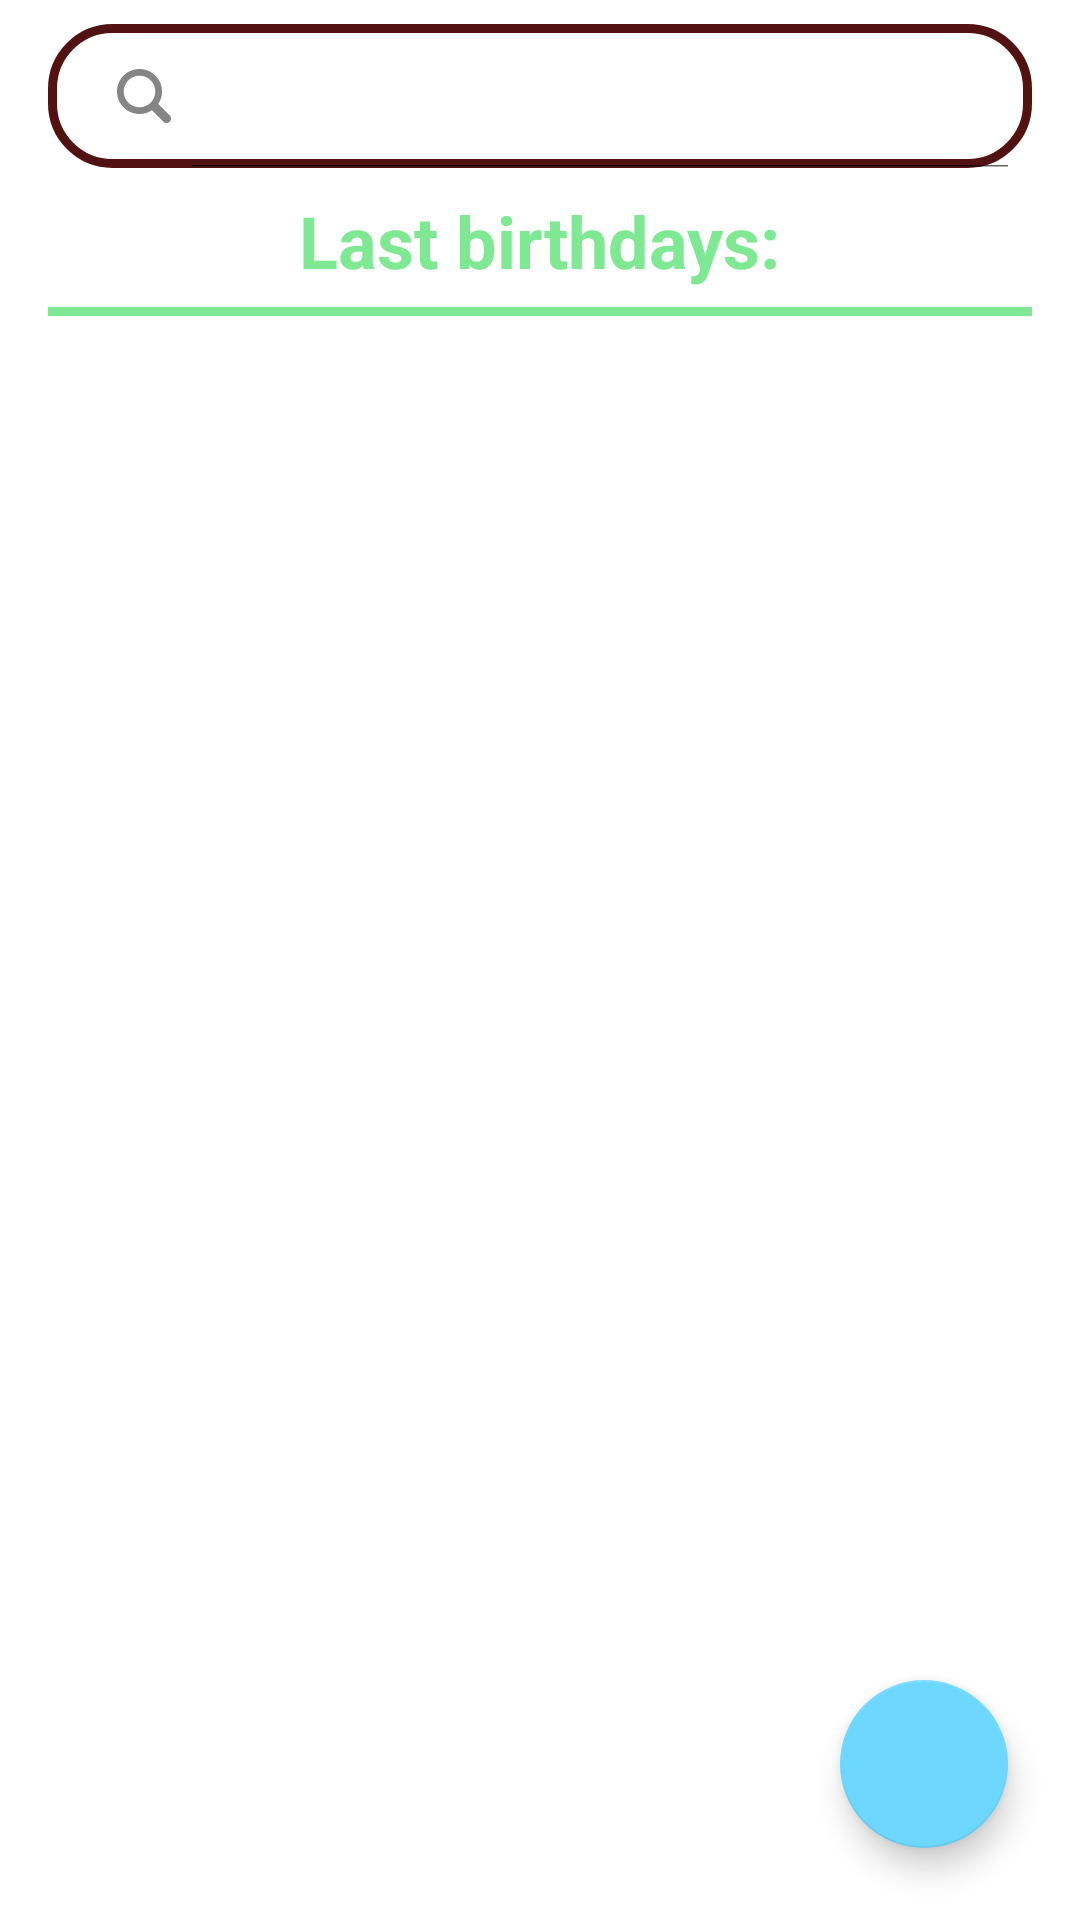

Produce the Android XML layout that renders to this screen, including the resource entries it uses.
<!-- AndroidManifest.xml: application theme Theme.BlissBirth.NoActionBar -->
<!-- res/layout/fragment_home_.xml -->
<?xml version="1.0" encoding="utf-8"?>
<FrameLayout xmlns:android="http://schemas.android.com/apk/res/android"
    xmlns:tools="http://schemas.android.com/tools"
    android:layout_width="match_parent"
    android:layout_height="match_parent"
    xmlns:app="http://schemas.android.com/apk/res-auto"
    tools:context=".Fragments.Home_Fragment">

    

    <androidx.constraintlayout.widget.ConstraintLayout
        android:layout_width="match_parent"
        android:layout_height="match_parent">

        <androidx.appcompat.widget.SearchView
            android:id="@+id/searchView"
            android:layout_width="0dp"
            android:layout_height="wrap_content"
            app:layout_constraintStart_toStartOf="parent"
            app:layout_constraintEnd_toEndOf="parent"
            app:layout_constraintTop_toTopOf="parent"
            android:layout_marginTop="8dp"
            android:layout_marginLeft="16dp"
            android:layout_marginRight="16dp"
            android:background="@drawable/borde_buscador"
            android:hint="Buscar..."
            app:iconifiedByDefault="false"
            app:searchIcon="@drawable/search_ic"
            />

        <TextView
            android:id="@+id/texttext"
            android:layout_width="wrap_content"
            android:layout_height="wrap_content"
            app:layout_constraintEnd_toEndOf="parent"
            app:layout_constraintStart_toStartOf="parent"
            app:layout_constraintTop_toBottomOf="@id/searchView"
            android:text="Last birthdays:"
            android:textSize="24dp"
            android:textStyle="bold"
            android:textColor="@color/Mint_green"
            android:layout_marginTop="8dp"/>

        <TextView
            android:id="@+id/separador"
            android:layout_width="0dp"
            android:layout_height="3dp"
            app:layout_constraintEnd_toEndOf="parent"
            app:layout_constraintStart_toStartOf="parent"
            app:layout_constraintTop_toBottomOf="@id/texttext"
            android:background="@color/Mint_green"
            android:layout_marginTop="6dp"
            android:layout_marginRight="16dp"
            android:layout_marginLeft="16dp"/>

        <androidx.recyclerview.widget.RecyclerView
            android:id="@+id/recyclerView"
            android:layout_width="0dp"
            android:layout_height="0dp"
            android:layout_marginTop="8dp"
            app:layout_constraintBottom_toBottomOf="parent"
            app:layout_constraintEnd_toEndOf="parent"
            app:layout_constraintHorizontal_bias="1.0"
            app:layout_constraintStart_toStartOf="parent"
            app:layout_constraintTop_toBottomOf="@id/separador"
            app:layout_constraintVertical_bias="0.0" />

        <com.google.android.material.floatingactionbutton.FloatingActionButton
            android:id="@+id/addProduct"
            android:layout_width="wrap_content"
            android:layout_height="wrap_content"
            android:layout_marginRight="24dp"
            android:layout_marginBottom="24dp"
            android:backgroundTint="@color/Sky_blue"
            android:src="@drawable/add_ic"
            android:tint="@color/Sky_blue"

            app:layout_constraintBottom_toBottomOf="parent"
            app:layout_constraintEnd_toEndOf="parent" />


    </androidx.constraintlayout.widget.ConstraintLayout>




</FrameLayout>
<!-- resources referenced by this layout -->
<resources>
  <color name="Mint_green">#7EE893</color>
  <color name="Sky_blue">#6DD7FF</color>
  <!-- drawable borde_buscador (drawable) -->
  <shape xmlns:android="http://schemas.android.com/apk/res/android">
      <solid android:color="@android:color/white" />
      <corners android:radius="20dp" />
      <stroke android:width="3dp" android:color="@color/Dark_burgundy" />
  </shape>
  <!-- drawable search_ic: png bitmap (drawable-hdpi, 673 bytes) -->
  <style name="Theme.BlissBirth.NoActionBar" parent="Theme.MaterialComponents.DayNight.NoActionBar">
          
          <item name="colorPrimary">@color/Dark_burgundy</item>
          <item name="colorPrimaryVariant">@color/Vivid_red</item>
          <item name="colorOnPrimary">@color/white</item>
          
          <item name="colorSecondary">@color/Sky_blue</item>
          <item name="colorSecondaryVariant">@color/Creamy_yellow</item>
          <item name="colorOnSecondary">@color/white</item>
          
          <item name="android:statusBarColor">?attr/colorPrimary</item>
          
      </style>
  <color name="Dark_burgundy">#531212</color>
  <color name="Vivid_red">#FF0F0B</color>
  <color name="white">#FFFFFFFF</color>
  <color name="Creamy_yellow">#FFFC97</color>
</resources>
